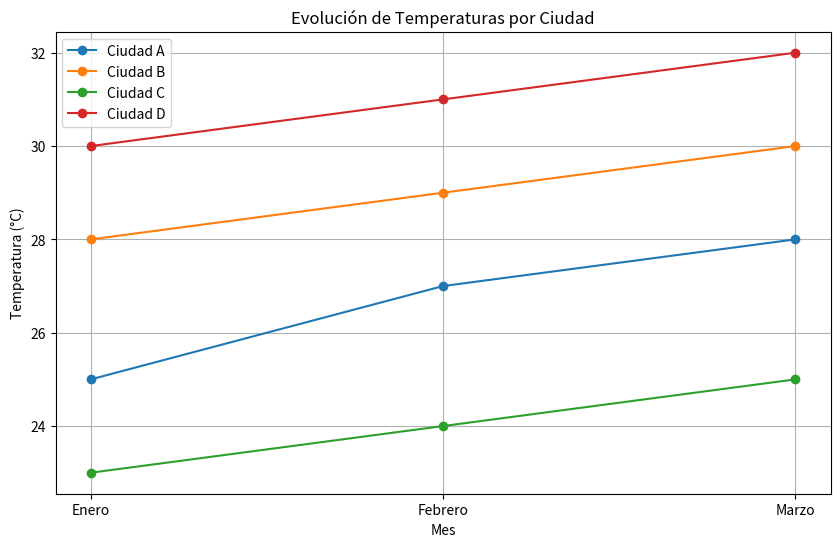

This figure's Python source:
import pandas as pd
import matplotlib.pyplot as plt

# Crear DataFrame con datos de temperaturas
temperaturas = {
    'Ciudad': ['Ciudad A', 'Ciudad B', 'Ciudad C', 'Ciudad D'],
    'Enero': [25, 28, 23, 30],
    'Febrero': [27, 29, 24, 31],
    'Marzo': [28, 30, 25, 32]
}
df_temperaturas = pd.DataFrame(temperaturas)

# Visualizar evolución de las temperaturas por ciudad
plt.figure(figsize=(10, 6))
for ciudad in df_temperaturas['Ciudad']:
    plt.plot(df_temperaturas.columns[1:], 
             df_temperaturas[df_temperaturas['Ciudad'] == ciudad].values[0][1:], 
             marker='o', label=ciudad)

plt.title('Evolución de Temperaturas por Ciudad')
plt.xlabel('Mes')
plt.ylabel('Temperatura (°C)')
plt.legend()
plt.grid(True)
plt.show()
